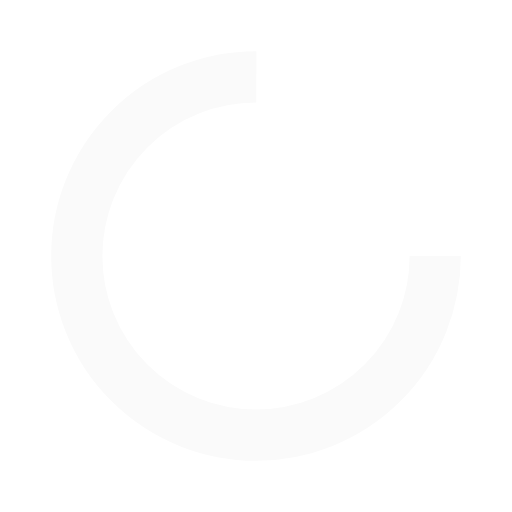
t = 0.00 s
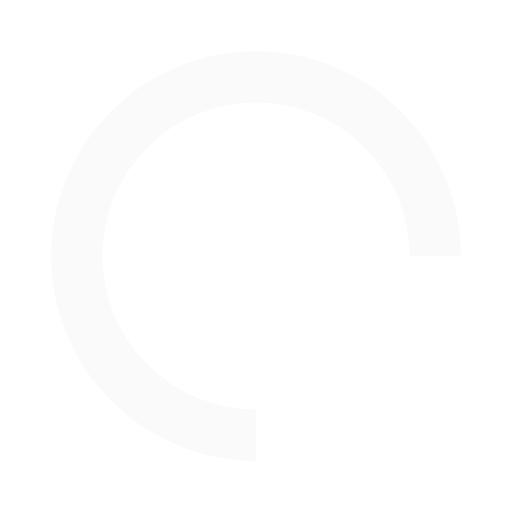
t = 0.25 s
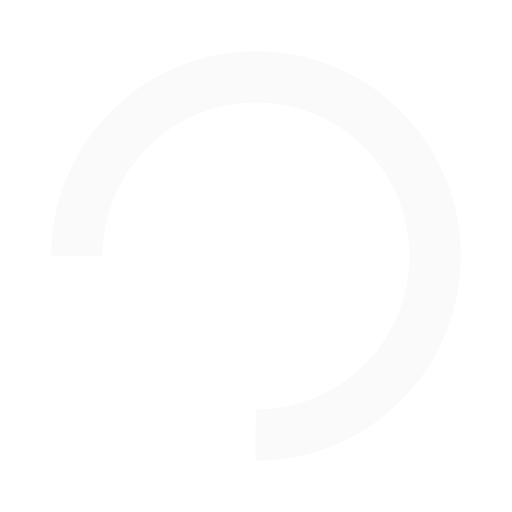
t = 0.50 s
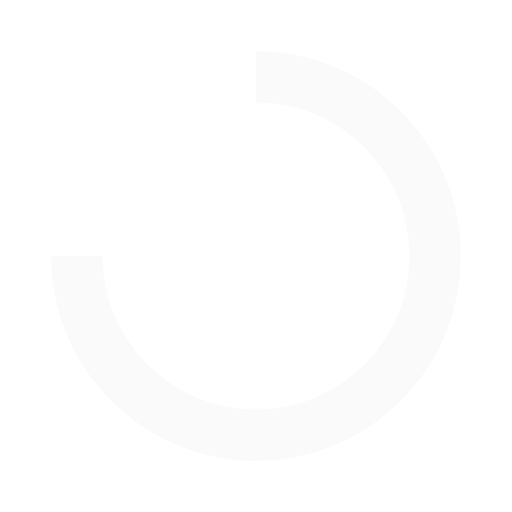
t = 0.75 s

The animated SVG that drew these frames (rendered in a browser with its animation timeline set to each time). Animation: 1 SMIL element (animateTransform=1); one cycle of 1.00 s, repeats indefinitely.

<?xml version="1.0" encoding="utf-8"?>
<svg xmlns="http://www.w3.org/2000/svg" xmlns:xlink="http://www.w3.org/1999/xlink" style="margin: auto; background: none; display: block; shape-rendering: auto;" width="24px" height="24px" viewBox="0 0 100 100" preserveAspectRatio="xMidYMid">
<circle cx="50" cy="50" fill="none" stroke="#fafafa" stroke-width="10" r="35" stroke-dasharray="164.93361431346415 56.97787143782138">
  <animateTransform attributeName="transform" type="rotate" repeatCount="indefinite" dur="1s" values="0 50 50;360 50 50" keyTimes="0;1"></animateTransform>
</circle>
<!-- [ldio] generated by https://loading.io/ --></svg>